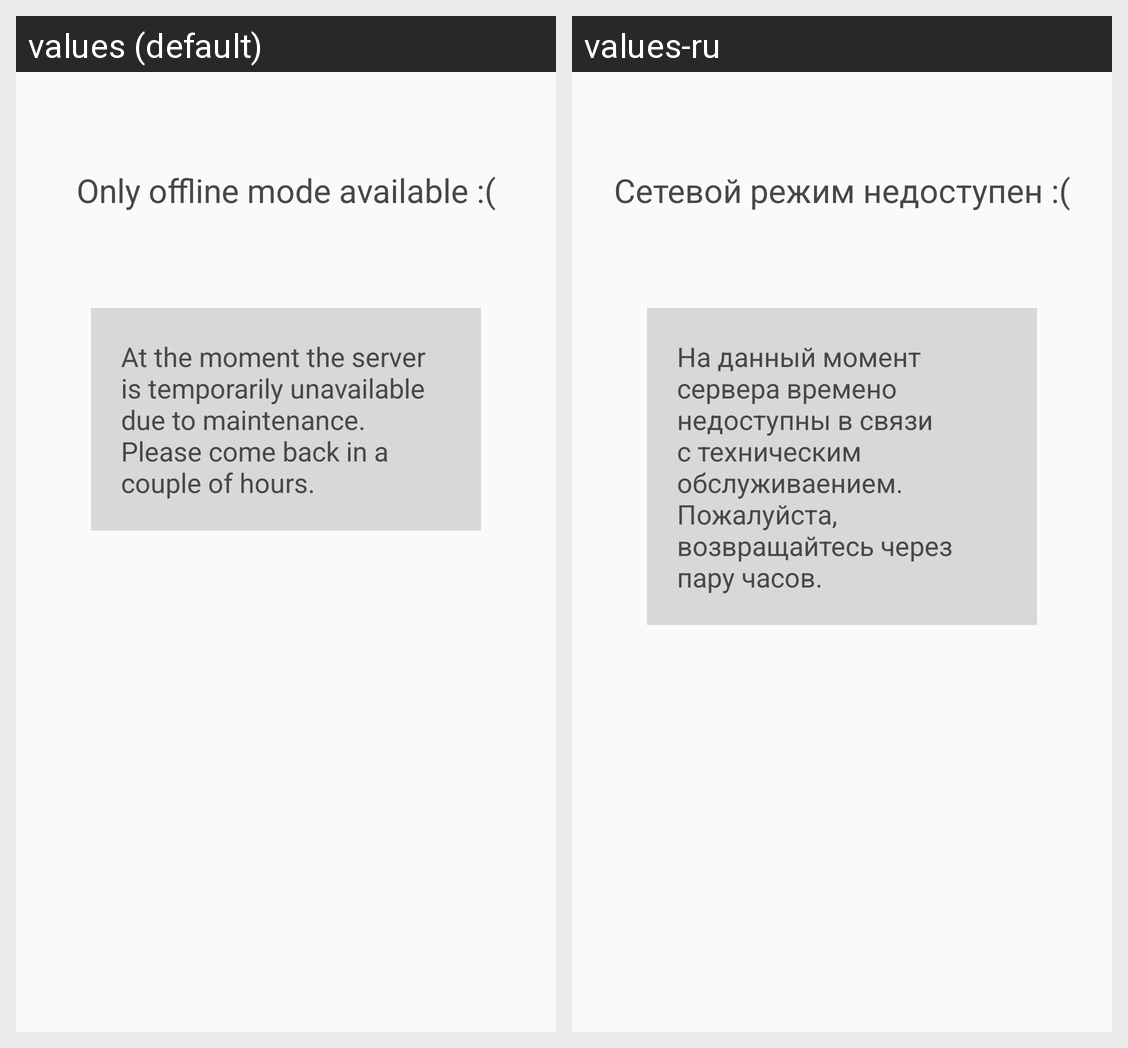

The Android screen above is rendered under two locales of the same app. Produce the string resources it draws, with the default and per-locale values.
Android screen res/layout/activity_offline_mode.xml rendered under 2 locales, left to right: values (default), values-ru. Device: Nexus 5 (rendered at 1080×1920; each locale shown at half size, 540×960, under a caption strip naming it); theme AppTheme.
Strings drawn on this screen, with the default value and each locale's value (text and hints the layout hard-codes, and strings that could not be matched under every locale, appear in the picture but are not listed):

offline_mode_title
  values: Only offline mode available :(
  values-ru: Сетевой режим недоступен :(

offline_servers_under_construction
  values: At the moment the server is temporarily unavailable due to maintenance. Please come back in a couple of hours.
  values-ru: На данный момент сервера времено недоступны в связи с техническим обслуживаением. Пожалуйста, возвращайтесь через пару часов.
